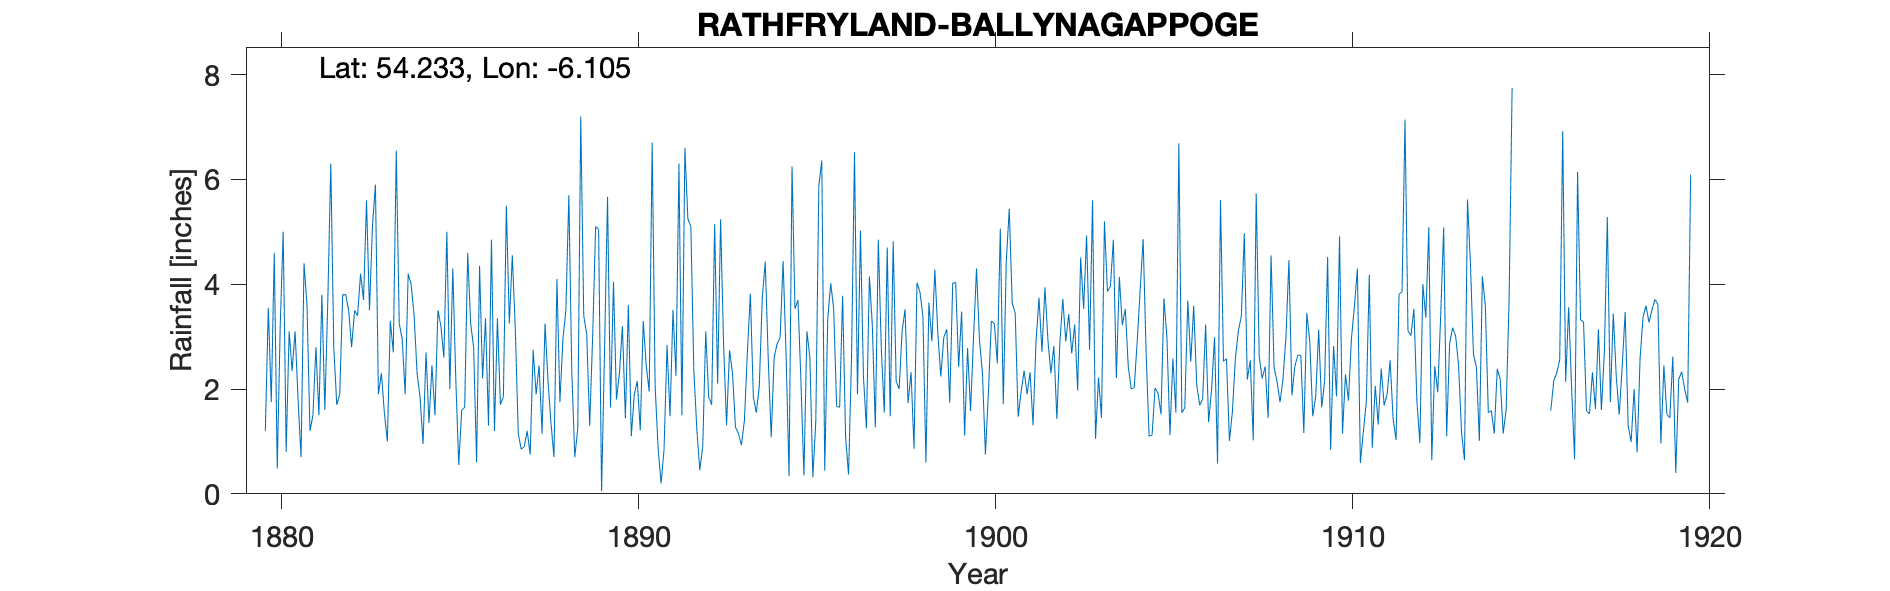

Values plotted in this chart, from the file beside it:
RATHFRYLAND, BALLYNAGAPPOGE, , , , , , , , , , , , , , , , , , , , , , , 
Grid ref, IJ2360033200, Long, -6.105, Lat, 54.23, Elevation, 300, ft, , , , , , , , , , , , , , , 
Station no, RR1626, , , , , , , , , , , , , , , , , , , , , , 
, 1880, 1881, 1882, 1883, 1884, 1885, 1886, 1887, 1888, 1889, 1890, 1891, 1892, 1893, 1894, 1895, 1896, 1897, 1898, 1899, 1900, 1901, 1902
January, 1.2, 0.7, 1.7, 5.11, 4.2, 2.6, 4.35, 3.15, 1.35, 3.05, 3.2, 0.86, 2.35, 2.74, 4.43, 2.14, 1.67, 3.2, 1.73, 2.98, 2.93, 3.45, 2.3
February, 3.55, 4.4, 1.9, 5.9, 4, 5, 2.2, 1.15, 0.7, 1.3, 1.44, 0.2, 1.24, 2.3, 2.59, 0.35, 1.65, 1.27, 2.32, 3.14, 2.3, 1.47, 2.82
March, 1.75, 3.6, 3.8, 1.9, 3.4, 2, 3.35, 0.85, 4.1, 3, 3.6, 0.85, 0.45, 1.27, 1.08, 3.1, 3.78, 4.85, 0.86, 1.74, 0.75, 1.95, 1.43
April, 4.6, 1.2, 3.8, 2.3, 2.3, 4.3, 1.3, 0.9, 1.75, 5.1, 1.1, 2.84, 0.9, 1.15, 2.61, 2.6, 1.09, 2.78, 4.03, 4.02, 1.94, 2.35, 2.87
May, 0.48, 1.5, 3.5, 1.55, 1.85, 2.2, 4.85, 1.2, 2.95, 5.05, 1.9, 1.48, 3.1, 0.93, 2.86, 0.32, 0.37, 1.55, 3.85, 4.03, 3.3, 1.9, 3.72
June, 3.2, 2.8, 2.8, 1, 0.95, 0.55, 1.2, 0.75, 3.5, 0.05, 2.15, 3.51, 1.85, 1.4, 2.99, 1.4, 2.6, 4.7, 3.38, 2.42, 3.25, 2.32, 2.91
July, 5, 1.5, 3.5, 3.3, 2.7, 1.6, 3.35, 2.75, 5.7, 2.75, 1.21, 2.25, 1.7, 2.7, 4.44, 5.87, 6.52, 1.48, 0.6, 3.48, 2.49, 1.31, 3.43
August, 0.8, 3.8, 3.4, 2.7, 1.35, 1.65, 1.7, 1.9, 2.3, 5.67, 3.3, 6.3, 5.15, 3.82, 2.67, 6.36, 1.9, 4.82, 3.65, 1.11, 5.06, 2.9, 2.68
September, 3.1, 1.6, 4.2, 6.55, 2.45, 4.6, 1.85, 2.45, 0.7, 1.65, 2.45, 1.5, 2.1, 1.85, 0.34, 0.44, 5.02, 2.15, 2.91, 2.78, 1.71, 3.74, 3.23
October, 2.35, 3.7, 3.7, 3.25, 1.5, 3.25, 5.5, 1.15, 1.25, 4.05, 1.95, 6.6, 5.24, 1.55, 6.25, 3.32, 2.25, 2, 4.28, 1.58, 4.42, 2.71, 1.97
November, 3.1, 6.3, 5.6, 2.95, 3.5, 2.8, 3.25, 3.25, 7.2, 1.8, 6.7, 5.25, 2.85, 2.05, 3.53, 4.02, 1.25, 3.11, 3.07, 2.98, 5.44, 3.94, 4.51
December, 1.8, 2.8, 3.5, 1.9, 3.2, 0.6, 4.55, 2.14, 3.4, 2.3, 2.05, 5.1, 1.31, 3.74, 3.7, 3.53, 4.15, 3.52, 2.24, 4.3, 3.64, 2.93, 3.53
Total, 30.93, 33.9, 41.4, 38.41, 31.4, 31.15, 37.45, 21.64, 34.9, 35.77, 31.05, 36.74, 28.24, 25.5, 37.49, 33.45, 32.25, 35.43, 32.92, 34.56, 37.23, 30.97, 35.4
1915 all estimated, , , , , , , , , , , , , , , , , , , , , , , 
